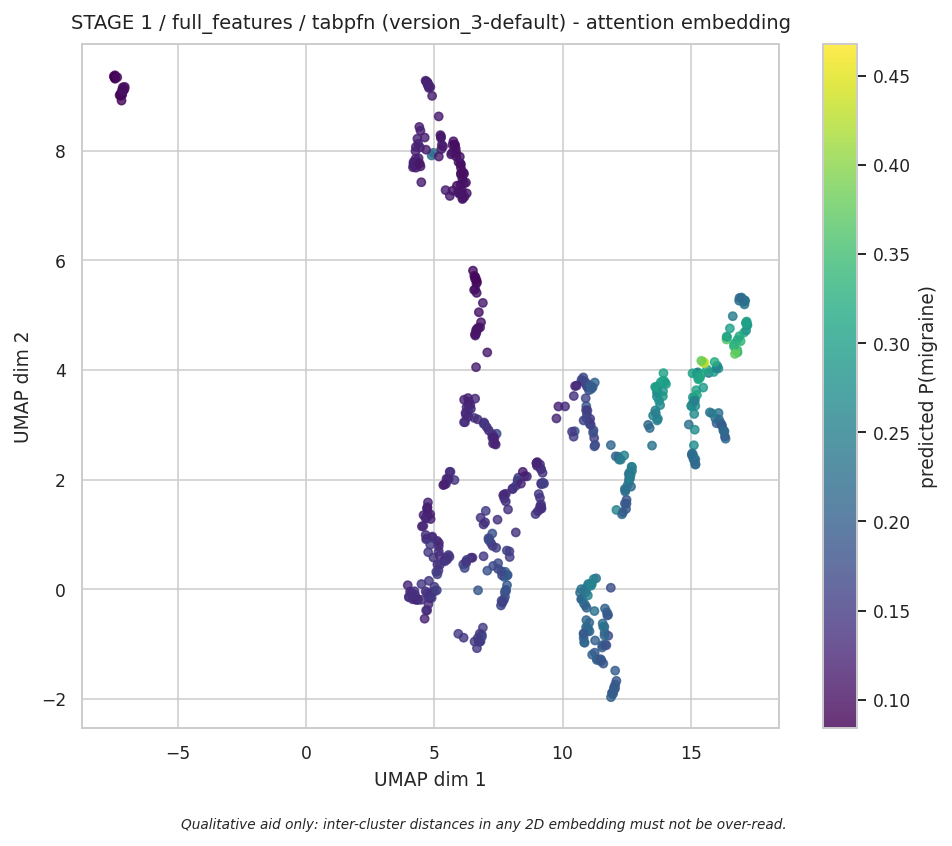

The file beside this chart, header and first rows:
x, y, proba, method
4.939, -0.0444, 0.1532, UMAP
4.902, -0.1559, 0.1603, UMAP
4.29, 7.688, 0.1188, UMAP
11.96, -1.89, 0.1904, UMAP
7.128, 2.899, 0.1243, UMAP
12.02, -1.784, 0.1893, UMAP
11.78, -0.4647, 0.1931, UMAP
6.965, 3.015, 0.1613, UMAP
7.047, 2.958, 0.1362, UMAP
6.431, 3.292, 0.1339, UMAP
6.596, 3.478, 0.1299, UMAP
6.94, 3.043, 0.1288, UMAP
6.63, 4.051, 0.1176, UMAP
10.1, 3.336, 0.1336, UMAP
10.44, 3.526, 0.1397, UMAP
4.159, -0.179, 0.141, UMAP
4.36, -0.1944, 0.1355, UMAP
17.16, 4.856, 0.2856, UMAP
17.07, 4.681, 0.3344, UMAP
11.88, 2.63, 0.2091, UMAP
6.923, 0.6043, 0.1484, UMAP
6.436, 0.577, 0.1297, UMAP
6.49, 0.5776, 0.129, UMAP
11.93, -1.882, 0.201, UMAP
4.967, 7.959, 0.2227, UMAP
6.572, -0.95, 0.1516, UMAP
11.96, -1.907, 0.1973, UMAP
4.9, 7.911, 0.2222, UMAP
5.938, -0.8087, 0.1524, UMAP
4.81, -0.1491, 0.1446, UMAP
4.361, -0.1769, 0.1309, UMAP
4.199, -0.1506, 0.1287, UMAP
4.281, -0.1896, 0.1255, UMAP
4.215, 7.769, 0.1187, UMAP
4.391, 7.861, 0.1169, UMAP
11.94, -1.899, 0.1889, UMAP
6.162, 3.048, 0.1389, UMAP
6.234, 3.183, 0.1267, UMAP
4.585, 1.354, 0.1204, UMAP
6.408, 3.366, 0.1185, UMAP
16.27, 2.9, 0.2077, UMAP
16.16, 3.035, 0.2121, UMAP
9.16, 1.552, 0.1524, UMAP
9.15, 1.469, 0.148, UMAP
15.69, 3.945, 0.232, UMAP
16.2, 3, 0.194, UMAP
9.179, 1.915, 0.1484, UMAP
9.169, 1.936, 0.142, UMAP
8.986, 2.296, 0.1196, UMAP
9.004, 2.253, 0.1184, UMAP
9.012, 2.295, 0.1184, UMAP
9.016, 2.321, 0.1156, UMAP
5.866, 7.89, 0.08903, UMAP
5.804, 8.094, 0.0979, UMAP
5.803, 8.101, 0.09493, UMAP
15.17, 2.277, 0.2262, UMAP
15.29, 3.829, 0.3165, UMAP
10.73, -0.1784, 0.2155, UMAP
7.65, -0.2445, 0.1732, UMAP
5.166, 0.3447, 0.1481, UMAP
... 515 more rows
